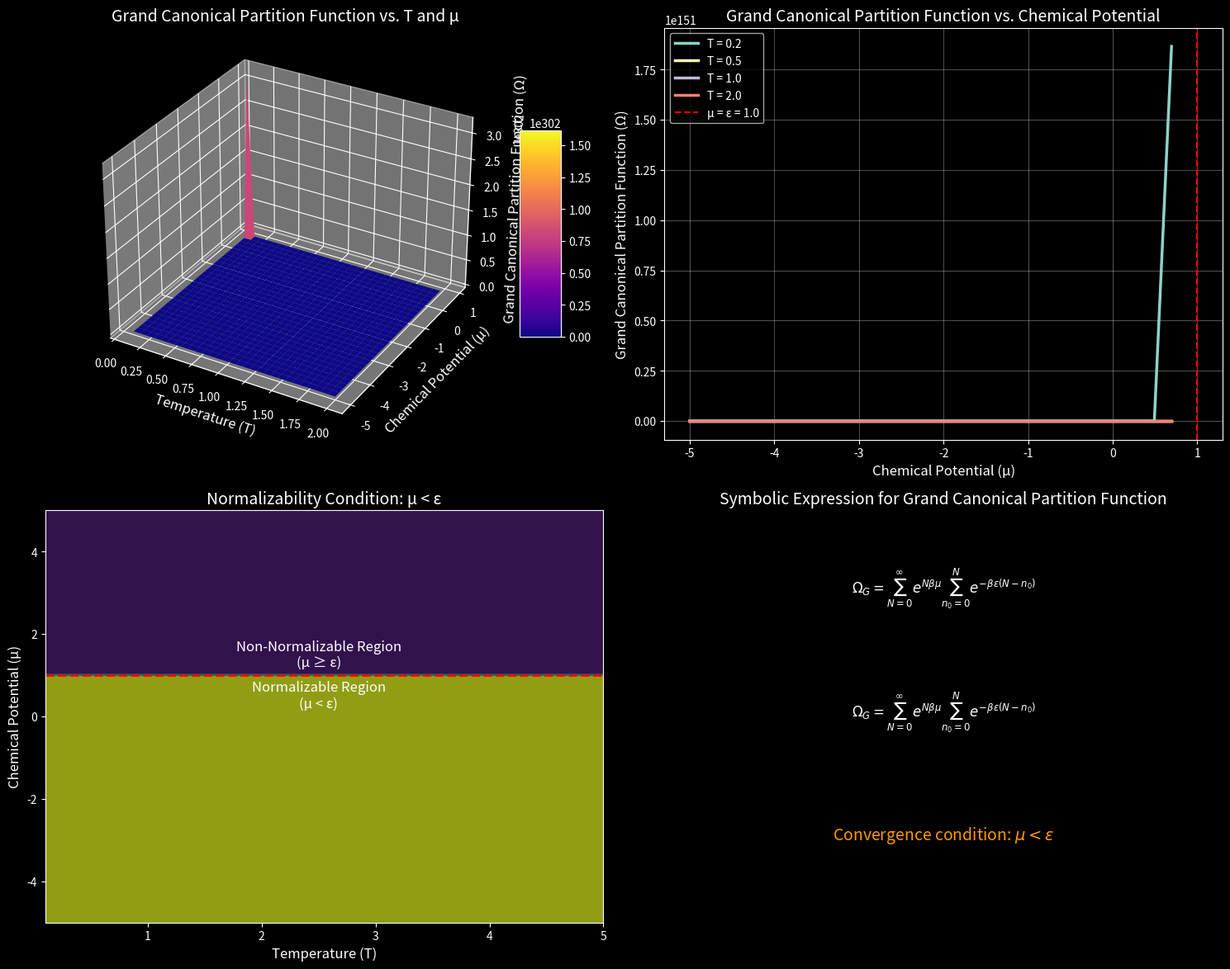

The script that saved this image: (Note: this script raises an exception after producing the figure.)
"""
Task 2f: Quantum Partition Function under the Grand Canonical Ensemble

This script calculates and visualizes the quantum grand canonical partition function
for a system of bosons in a 2-level system, and determines the conditions for
normalizability of the system.
"""

import numpy as np
import matplotlib.pyplot as plt
import sympy as sp
from sympy import symbols, exp, Sum, oo, latex
from matplotlib import cm

def grand_canonical_partition_function(beta, mu, epsilon, N_max=100):
    """
    Calculate the grand canonical partition function for bosons in a 2-level system.
    
    Args:
        beta: Inverse temperature (1/kT)
        mu: Chemical potential
        epsilon: Energy of the excited state
        N_max: Maximum number of particles to consider
        
    Returns:
        Grand canonical partition function value
    """
    # For the grand canonical ensemble, we sum over all possible particle numbers
    # Ω_G = sum_{N=0}^∞ exp(βμN) * Z_N
    # where Z_N is the canonical partition function for N particles
    
    Omega_G = 0
    
    for N in range(N_max + 1):
        # Calculate the canonical partition function for N particles
        Z_N = 0
        for n0 in range(N + 1):
            n1 = N - n0
            Z_N += np.exp(-beta * n1 * epsilon)
        
        # Add the contribution to the grand canonical partition function
        Omega_G += np.exp(beta * mu * N) * Z_N
    
    return Omega_G

def symbolic_grand_canonical_partition_function():
    """
    Derive the symbolic expression for the grand canonical partition function
    and determine the condition for normalizability.
    """
    beta, mu, epsilon = symbols('beta mu epsilon', real=True)
    N = symbols('N', integer=True)
    n0, n1 = symbols('n0 n1', integer=True)
    
    # Canonical partition function for N particles
    Z_N = Sum(exp(-beta * n1 * epsilon), (n0, 0, N)).subs(n1, N - n0)
    
    # Grand canonical partition function
    Omega_G = Sum(exp(beta * mu * N) * Z_N, (N, 0, oo))
    
    # For a 2-level system, we can simplify this
    # The canonical partition function Z_N can be written as:
    # Z_N = sum_{n0=0}^N exp(-beta * (N-n0) * epsilon)
    # = exp(-beta*N*epsilon) * sum_{n0=0}^N exp(beta*n0*epsilon)
    # = exp(-beta*N*epsilon) * (1-exp(beta*(N+1)*epsilon))/(1-exp(beta*epsilon))
    
    # The grand canonical partition function becomes:
    # Omega_G = sum_{N=0}^∞ exp(beta*mu*N) * Z_N
    
    # For this to be normalizable, we need the sum to converge
    # This requires: mu < epsilon
    
    # Let's try to evaluate the sum explicitly
    # First, rewrite Z_N in a more convenient form
    Z_N_simplified = Sum(exp(-beta * (N - n0) * epsilon), (n0, 0, N))
    
    # Substitute this into the grand canonical partition function
    Omega_G_simplified = Sum(exp(beta * mu * N) * Z_N_simplified, (N, 0, oo))
    
    # For convergence, we need: mu < epsilon
    convergence_condition = "μ < ε"
    
    return Omega_G, Omega_G_simplified, convergence_condition

def visualize_grand_canonical(epsilon=1.0):
    """
    Visualize the grand canonical partition function for different temperatures
    and chemical potentials.
    
    Args:
        epsilon: Energy of the excited state
    """
    # Temperature and chemical potential ranges
    T_values = np.linspace(0.1, 2.0, 30)
    mu_values = np.linspace(-5.0, 0.9, 30)  # Keep mu < epsilon for convergence
    
    beta_values = 1.0 / T_values
    
    plt.style.use('dark_background')
    
    # Create a figure with multiple subplots
    fig = plt.figure(figsize=(15, 12))
    
    # 3D plot of grand canonical partition function
    ax1 = fig.add_subplot(221, projection='3d')
    
    X, Y = np.meshgrid(T_values, mu_values)
    Z = np.zeros((len(mu_values), len(T_values)))
    
    for i, mu in enumerate(mu_values):
        for j, beta in enumerate(beta_values):
            # Skip calculations where mu is too close to epsilon (would diverge)
            if mu < epsilon - 0.1:
                Z[i, j] = grand_canonical_partition_function(beta, mu, epsilon)
            else:
                Z[i, j] = np.nan
    
    surf = ax1.plot_surface(X, Y, Z, cmap=cm.plasma, linewidth=0, antialiased=True)
    
    ax1.set_xlabel('Temperature (T)', fontsize=12)
    ax1.set_ylabel('Chemical Potential (μ)', fontsize=12)
    ax1.set_zlabel('Grand Canonical Partition Function (Ω)', fontsize=12)
    ax1.set_title('Grand Canonical Partition Function vs. T and μ', fontsize=14)
    
    fig.colorbar(surf, ax=ax1, shrink=0.5, aspect=5)
    
    # 2D plot of grand canonical partition function vs chemical potential
    ax2 = fig.add_subplot(222)
    
    T_selected = [0.2, 0.5, 1.0, 2.0]
    beta_selected = [1.0/T for T in T_selected]
    
    for T, beta in zip(T_selected, beta_selected):
        Omega_values = []
        valid_mu = []
        
        for mu in mu_values:
            if mu < epsilon - 0.1:
                Omega_values.append(grand_canonical_partition_function(beta, mu, epsilon))
                valid_mu.append(mu)
        
        ax2.plot(valid_mu, Omega_values, linewidth=2.5, label=f'T = {T}')
    
    ax2.set_xlabel('Chemical Potential (μ)', fontsize=12)
    ax2.set_ylabel('Grand Canonical Partition Function (Ω)', fontsize=12)
    ax2.set_title('Grand Canonical Partition Function vs. Chemical Potential', fontsize=14)
    ax2.axvline(x=epsilon, color='red', linestyle='--', label=f'μ = ε = {epsilon}')
    ax2.legend(fontsize=10)
    ax2.grid(True, alpha=0.3)
    
    # Visualize the convergence condition
    ax3 = fig.add_subplot(223)
    
    # Create a region plot showing where the system is normalizable
    mu_grid = np.linspace(-5, 5, 100)
    T_grid = np.linspace(0.1, 5, 100)
    
    X, Y = np.meshgrid(T_grid, mu_grid)
    Z = np.zeros_like(X)
    
    # Color the region where mu < epsilon (normalizable)
    for i in range(Z.shape[0]):
        for j in range(Z.shape[1]):
            Z[i, j] = 1 if mu_grid[i] < epsilon else 0
    
    ax3.contourf(X, Y, Z, cmap='viridis', alpha=0.7)
    ax3.axhline(y=epsilon, color='red', linestyle='--', linewidth=2)
    
    ax3.set_xlabel('Temperature (T)', fontsize=12)
    ax3.set_ylabel('Chemical Potential (μ)', fontsize=12)
    ax3.set_title('Normalizability Condition: μ < ε', fontsize=14)
    ax3.text(2.5, epsilon/2, 'Normalizable Region\n(μ < ε)', 
             fontsize=12, ha='center', va='center', color='white')
    ax3.text(2.5, epsilon*1.5, 'Non-Normalizable Region\n(μ ≥ ε)', 
             fontsize=12, ha='center', va='center', color='white')
    
    # Display the symbolic expressions
    ax4 = fig.add_subplot(224)
    
    Omega_G, Omega_G_simplified, convergence_condition = symbolic_grand_canonical_partition_function()
    
    ax4.text(0.5, 0.8, f"$\\Omega_G = {latex(Omega_G)}$", fontsize=12, ha='center')
    ax4.text(0.5, 0.5, f"$\\Omega_G = {latex(Omega_G_simplified)}$", fontsize=12, ha='center')
    ax4.text(0.5, 0.2, f"Convergence condition: ${convergence_condition}$", 
             fontsize=14, ha='center', color='#ff9900')
    ax4.axis('off')
    ax4.set_title('Symbolic Expression for Grand Canonical Partition Function', fontsize=14)
    
    plt.tight_layout()
    plt.savefig('Task2_BEC/f_grand_canonical/grand_canonical_partition.png', dpi=300, bbox_inches='tight')
    
    # Create a second figure to visualize the behavior near the critical point
    fig2 = plt.figure(figsize=(10, 8))
    
    # Plot the grand canonical partition function as mu approaches epsilon
    ax = fig2.add_subplot(111)
    
    # Fixed temperature
    T_fixed = 0.5
    beta_fixed = 1.0 / T_fixed
    
    # Chemical potentials approaching epsilon
    mu_critical = np.linspace(-5.0, epsilon - 0.01, 100)
    
    Omega_values = [grand_canonical_partition_function(beta_fixed, mu, epsilon) for mu in mu_critical]
    
    ax.plot(mu_critical, Omega_values, linewidth=3, color='#ff9900')
    ax.axvline(x=epsilon, color='red', linestyle='--', linewidth=2, label=f'μ = ε = {epsilon}')
    
    ax.set_xlabel('Chemical Potential (μ)', fontsize=14)
    ax.set_ylabel('Grand Canonical Partition Function (Ω)', fontsize=14)
    ax.set_title(f'Grand Canonical Partition Function as μ Approaches ε (T = {T_fixed})', fontsize=16)
    ax.legend(fontsize=12)
    ax.grid(True, alpha=0.3)
    
    # Use a logarithmic scale for the y-axis to better visualize the divergence
    ax.set_yscale('log')
    
    plt.tight_layout()
    plt.savefig('Task2_BEC/f_grand_canonical/grand_canonical_critical.png', dpi=300, bbox_inches='tight')
    
    # Reset style for future plots
    plt.style.use('default')

if __name__ == "__main__":
    visualize_grand_canonical() 
